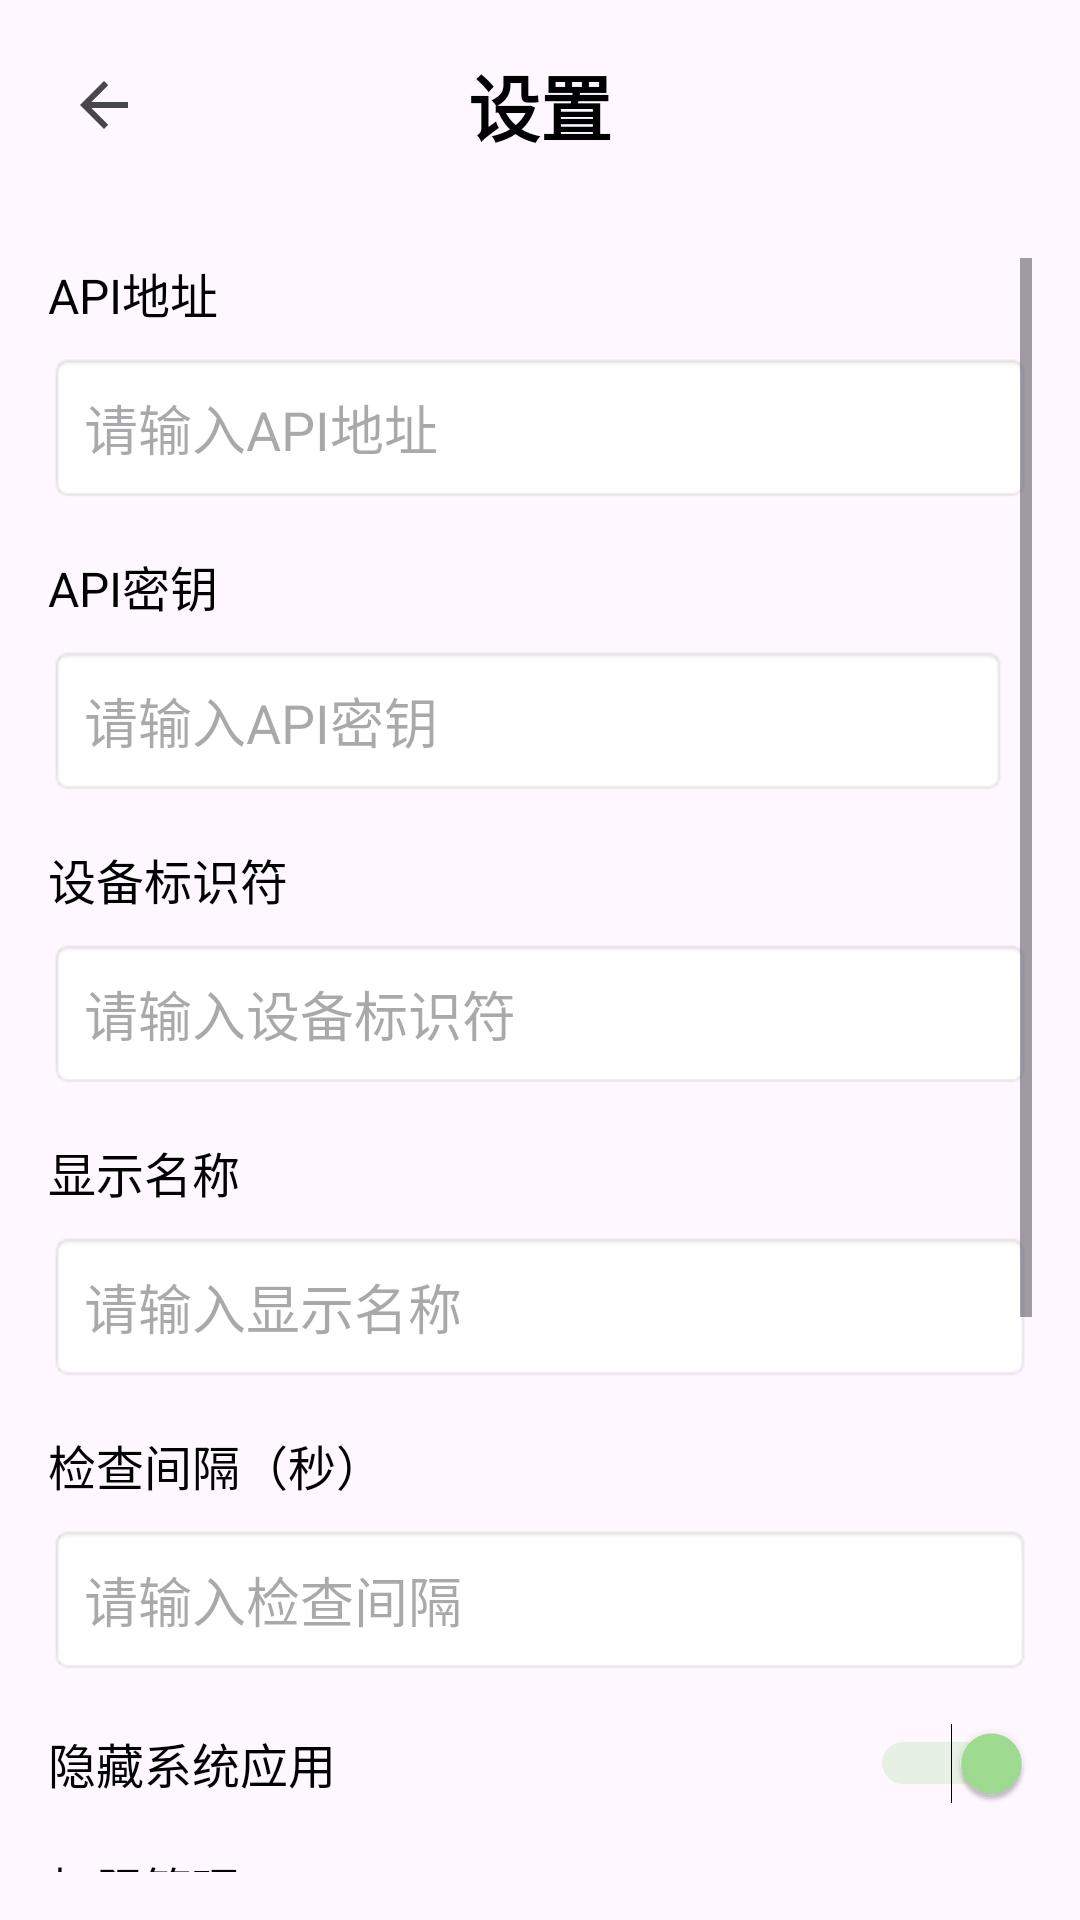

Produce the Android XML layout that renders to this screen, including the resource entries it uses.
<!-- AndroidManifest.xml: application theme Theme.ScreenTimeForSleepy -->
<!-- res/layout/activity_settings.xml -->
<?xml version="1.0" encoding="utf-8"?>
<androidx.constraintlayout.widget.ConstraintLayout xmlns:android="http://schemas.android.com/apk/res/android"
    xmlns:app="http://schemas.android.com/apk/res-auto"
    xmlns:tools="http://schemas.android.com/tools"
    android:id="@+id/main"
    android:layout_width="match_parent"
    android:layout_height="match_parent"
    tools:context=".activity.SettingsActivity">

    <RelativeLayout
        android:id="@+id/rl_settings_header"
        android:layout_width="match_parent"
        android:layout_height="wrap_content"
        android:padding="16dp"
        app:layout_constraintTop_toTopOf="parent"
        app:layout_constraintStart_toStartOf="parent"
        app:layout_constraintEnd_toEndOf="parent">

        <ImageButton
            android:id="@+id/btn_back"
            android:layout_width="37dp"
            android:layout_height="38dp"
            android:layout_alignParentStart="true"
            android:layout_centerVertical="true"
            android:background="?attr/selectableItemBackgroundBorderless"
            android:contentDescription="返回"
            android:src="?attr/homeAsUpIndicator" />

        <TextView
            android:layout_width="wrap_content"
            android:layout_height="wrap_content"
            android:text="设置"
            android:textSize="24sp"
            android:textStyle="bold"
            android:layout_centerInParent="true" />

    </RelativeLayout>

    <ScrollView
        android:layout_width="match_parent"
        android:layout_height="0dp"
        android:padding="16dp"
        app:layout_constraintTop_toBottomOf="@id/rl_settings_header"
        app:layout_constraintBottom_toBottomOf="parent"
        app:layout_constraintStart_toStartOf="parent"
        app:layout_constraintEnd_toEndOf="parent">
        
        <LinearLayout
            android:layout_width="match_parent"
            android:layout_height="wrap_content"
            android:orientation="vertical">

        
        <LinearLayout
            android:layout_width="match_parent"
            android:layout_height="wrap_content"
            android:orientation="vertical"
            android:layout_marginBottom="16dp">
            <TextView
                android:layout_width="wrap_content"
                android:layout_height="wrap_content"
                android:text="API地址"
                android:textSize="16sp"
                android:layout_marginBottom="8dp" />
            <EditText
                android:id="@+id/et_api_url"
                android:layout_width="match_parent"
                android:layout_height="wrap_content"
                android:hint="请输入API地址"
                android:inputType="textUri"
                android:padding="12dp"
                android:background="@android:drawable/editbox_background_normal" />
        </LinearLayout>

        
        <LinearLayout
            android:layout_width="match_parent"
            android:layout_height="wrap_content"
            android:orientation="vertical"
            android:layout_marginBottom="16dp">
            <TextView
                android:layout_width="wrap_content"
                android:layout_height="wrap_content"
                android:text="API密钥"
                android:textSize="16sp"
                android:layout_marginBottom="8dp" />
            <LinearLayout
                android:layout_width="match_parent"
                android:layout_height="wrap_content"
                android:orientation="horizontal"
                android:gravity="center_vertical">
                <EditText
                    android:id="@+id/et_api_key"
                    android:layout_width="0dp"
                    android:layout_height="wrap_content"
                    android:layout_weight="1"
                    android:hint="请输入API密钥"
                    android:inputType="textPassword"
                    android:padding="12dp"
                    android:background="@android:drawable/editbox_background_normal" />
                <ImageButton
                    android:id="@+id/btn_toggle_api_key"
                    android:layout_width="wrap_content"
                    android:layout_height="wrap_content"
                    android:layout_marginLeft="8dp"
                    android:background="?attr/selectableItemBackgroundBorderless"
                    android:contentDescription="显示/隐藏密钥"
                    android:src="@drawable/ic_visibility_off" />
            </LinearLayout>
        </LinearLayout>

        
        <LinearLayout
            android:layout_width="match_parent"
            android:layout_height="wrap_content"
            android:orientation="vertical"
            android:layout_marginBottom="16dp">
            <TextView
                android:layout_width="wrap_content"
                android:layout_height="wrap_content"
                android:text="设备标识符"
                android:textSize="16sp"
                android:layout_marginBottom="8dp" />
            <EditText
                android:id="@+id/et_device_id"
                android:layout_width="match_parent"
                android:layout_height="wrap_content"
                android:hint="请输入设备标识符"
                android:inputType="text"
                android:padding="12dp"
                android:background="@android:drawable/editbox_background_normal" />
        </LinearLayout>

        
        <LinearLayout
            android:layout_width="match_parent"
            android:layout_height="wrap_content"
            android:orientation="vertical"
            android:layout_marginBottom="16dp">
            <TextView
                android:layout_width="wrap_content"
                android:layout_height="wrap_content"
                android:text="显示名称"
                android:textSize="16sp"
                android:layout_marginBottom="8dp" />
            <EditText
                android:id="@+id/et_display_name"
                android:layout_width="match_parent"
                android:layout_height="wrap_content"
                android:hint="请输入显示名称"
                android:inputType="text"
                android:padding="12dp"
                android:background="@android:drawable/editbox_background_normal" />
        </LinearLayout>

        
        <LinearLayout
            android:layout_width="match_parent"
            android:layout_height="wrap_content"
            android:orientation="vertical"
            android:layout_marginBottom="16dp">
            <TextView
                android:layout_width="wrap_content"
                android:layout_height="wrap_content"
                android:text="检查间隔（秒）"
                android:textSize="16sp"
                android:layout_marginBottom="8dp" />
            <EditText
                android:id="@+id/et_check_interval"
                android:layout_width="match_parent"
                android:layout_height="wrap_content"
                android:hint="请输入检查间隔"
                android:inputType="number"
                android:padding="12dp"
                android:background="@android:drawable/editbox_background_normal" />
        </LinearLayout>

        
        <LinearLayout
            android:layout_width="match_parent"
            android:layout_height="wrap_content"
            android:orientation="horizontal"
            android:layout_marginBottom="16dp"
            android:gravity="center_vertical">
            <TextView
                android:layout_width="0dp"
                android:layout_height="wrap_content"
                android:layout_weight="1"
                android:text="隐藏系统应用"
                android:textSize="16sp" />
            <Switch
                android:id="@+id/sw_hide_system_apps"
                android:layout_width="wrap_content"
                android:layout_height="wrap_content"
                android:checked="true" />
        </LinearLayout>

        
        <LinearLayout
            android:layout_width="match_parent"
            android:layout_height="wrap_content"
            android:orientation="vertical"
            android:layout_marginBottom="24dp">
            <TextView
                android:layout_width="wrap_content"
                android:layout_height="wrap_content"
                android:text="权限管理"
                android:textSize="16sp"
                android:layout_marginBottom="12dp" />
            
            
            <Button
                android:id="@+id/btn_auto_start"
                android:layout_width="match_parent"
                android:layout_height="wrap_content"
                android:text="自启动权限"
                android:textSize="14sp"
                android:layout_marginBottom="8dp"
                android:backgroundTint="?attr/colorSecondary"
                android:textColor="@android:color/white" />
            
            
            <Button
                android:id="@+id/btn_battery_optimization"
                android:layout_width="match_parent"
                android:layout_height="wrap_content"
                android:text="忽略电池优化"
                android:textSize="14sp"
                android:layout_marginBottom="8dp"
                android:backgroundTint="?attr/colorSecondary"
                android:textColor="@android:color/white" />
            
            
            <LinearLayout
                android:layout_width="match_parent"
                android:layout_height="wrap_content"
                android:orientation="horizontal"
                android:layout_marginBottom="12dp"
                android:gravity="center_vertical">
                <TextView
                    android:id="@+id/tv_accessibility"
                    android:layout_width="0dp"
                    android:layout_height="wrap_content"
                    android:layout_weight="1"
                    android:text="无障碍权限: 未开启"
                    android:textSize="14sp" />
                <Switch
                    android:id="@+id/sw_accessibility"
                    android:layout_width="wrap_content"
                    android:layout_height="wrap_content"
                    android:checked="false" />
            </LinearLayout>
            
            
            <LinearLayout
                android:layout_width="match_parent"
                android:layout_height="wrap_content"
                android:orientation="horizontal"
                android:layout_marginBottom="12dp"
                android:gravity="center_vertical">
                <TextView
                    android:id="@+id/tv_notification"
                    android:layout_width="0dp"
                    android:layout_height="wrap_content"
                    android:layout_weight="1"
                    android:text="常驻通知权限: 未开启"
                    android:textSize="14sp" />
                <Switch
                    android:id="@+id/sw_notification"
                    android:layout_width="wrap_content"
                    android:layout_height="wrap_content"
                    android:checked="false" />
            </LinearLayout>
        </LinearLayout>

        
        <Button
            android:id="@+id/btn_save"
            android:layout_width="match_parent"
            android:layout_height="wrap_content"
            android:text="保存"
            android:textSize="16sp"
            android:backgroundTint="?attr/colorPrimary"
            android:textColor="@android:color/white"
            android:padding="12dp"
            android:layout_marginBottom="24dp" />

        </LinearLayout>
    </ScrollView>

</androidx.constraintlayout.widget.ConstraintLayout>
<!-- resources referenced by this layout -->
<resources>
  <style name="Theme.ScreenTimeForSleepy" parent="Base.Theme.ScreenTimeForSleepy" />
  <style name="Base.Theme.ScreenTimeForSleepy" parent="Theme.Material3.DayNight.NoActionBar">
          
          <item name="colorPrimary">@color/theme_color</item>
          <item name="colorPrimaryDark">@color/theme_color</item>
          <item name="colorAccent">@color/theme_color</item>
          
          
          <item name="colorOnPrimary">@color/black</item>
          <item name="android:textColor">@color/black</item>
          
          
          <item name="colorControlActivated">@color/theme_color</item>
          <item name="android:colorControlActivated">@color/theme_color</item>
      </style>
  <color name="theme_color">#a1de93</color>
  <color name="black">#FF000000</color>
</resources>
